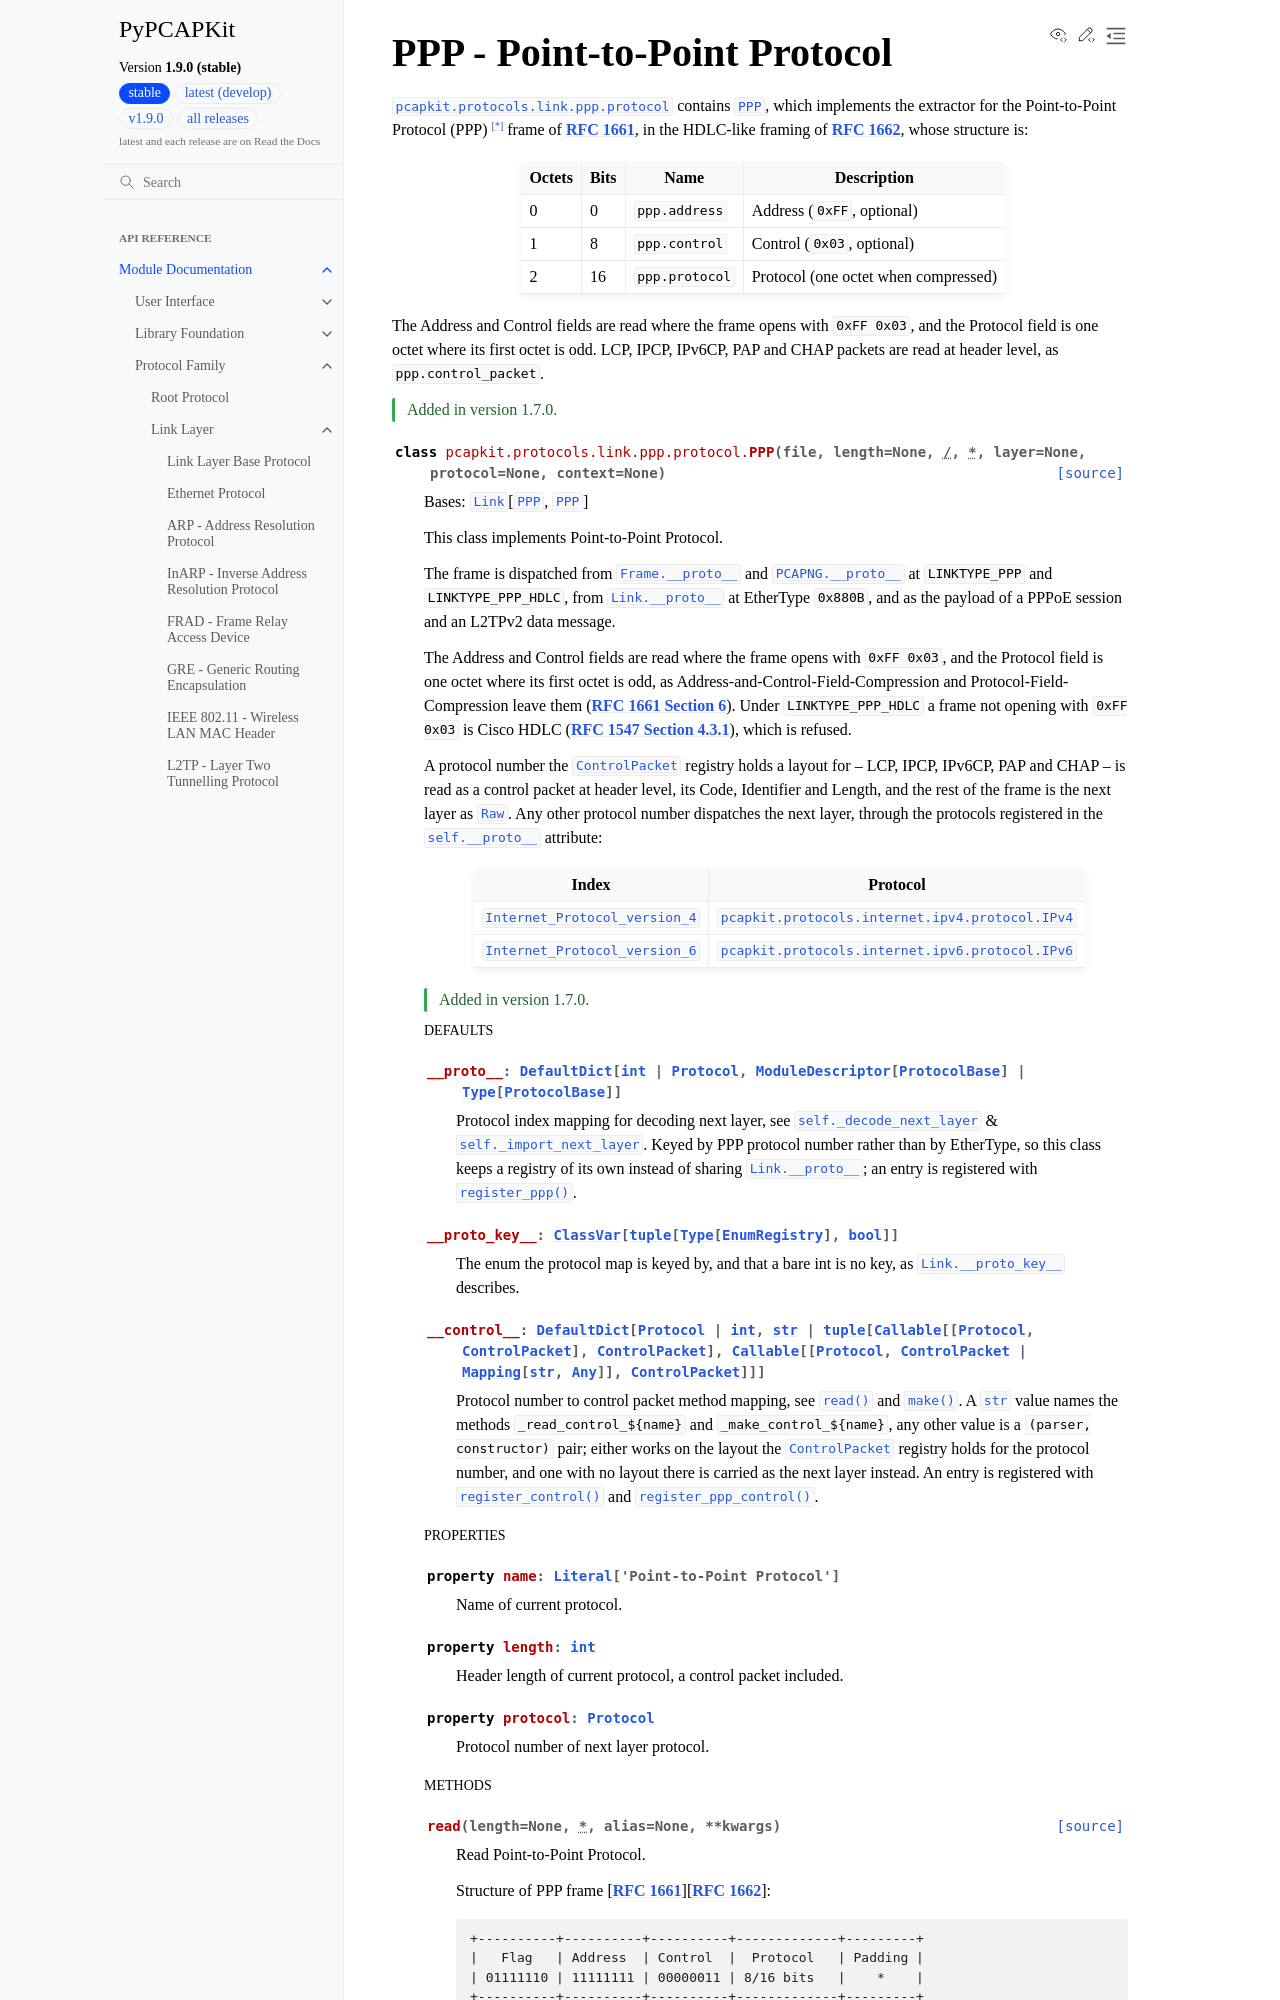

repository: JarryShaw/PyPCAPKit · page: pcapkit/protocols/link/ppp.html · generator: sphinx

PPP - Point-to-Point Protocol
=============================

.. module:: pcapkit.protocols.link.ppp
.. module:: pcapkit.protocols.link.ppp.protocol

:mod:`pcapkit.protocols.link.ppp.protocol` contains
:class:`~pcapkit.protocols.link.ppp.protocol.PPP`,
which implements the extractor for the Point-to-Point Protocol
(PPP) [*]_ frame of :rfc:`1661`, in the HDLC-like framing of
:rfc:`1662`, whose structure is:

.. table::
